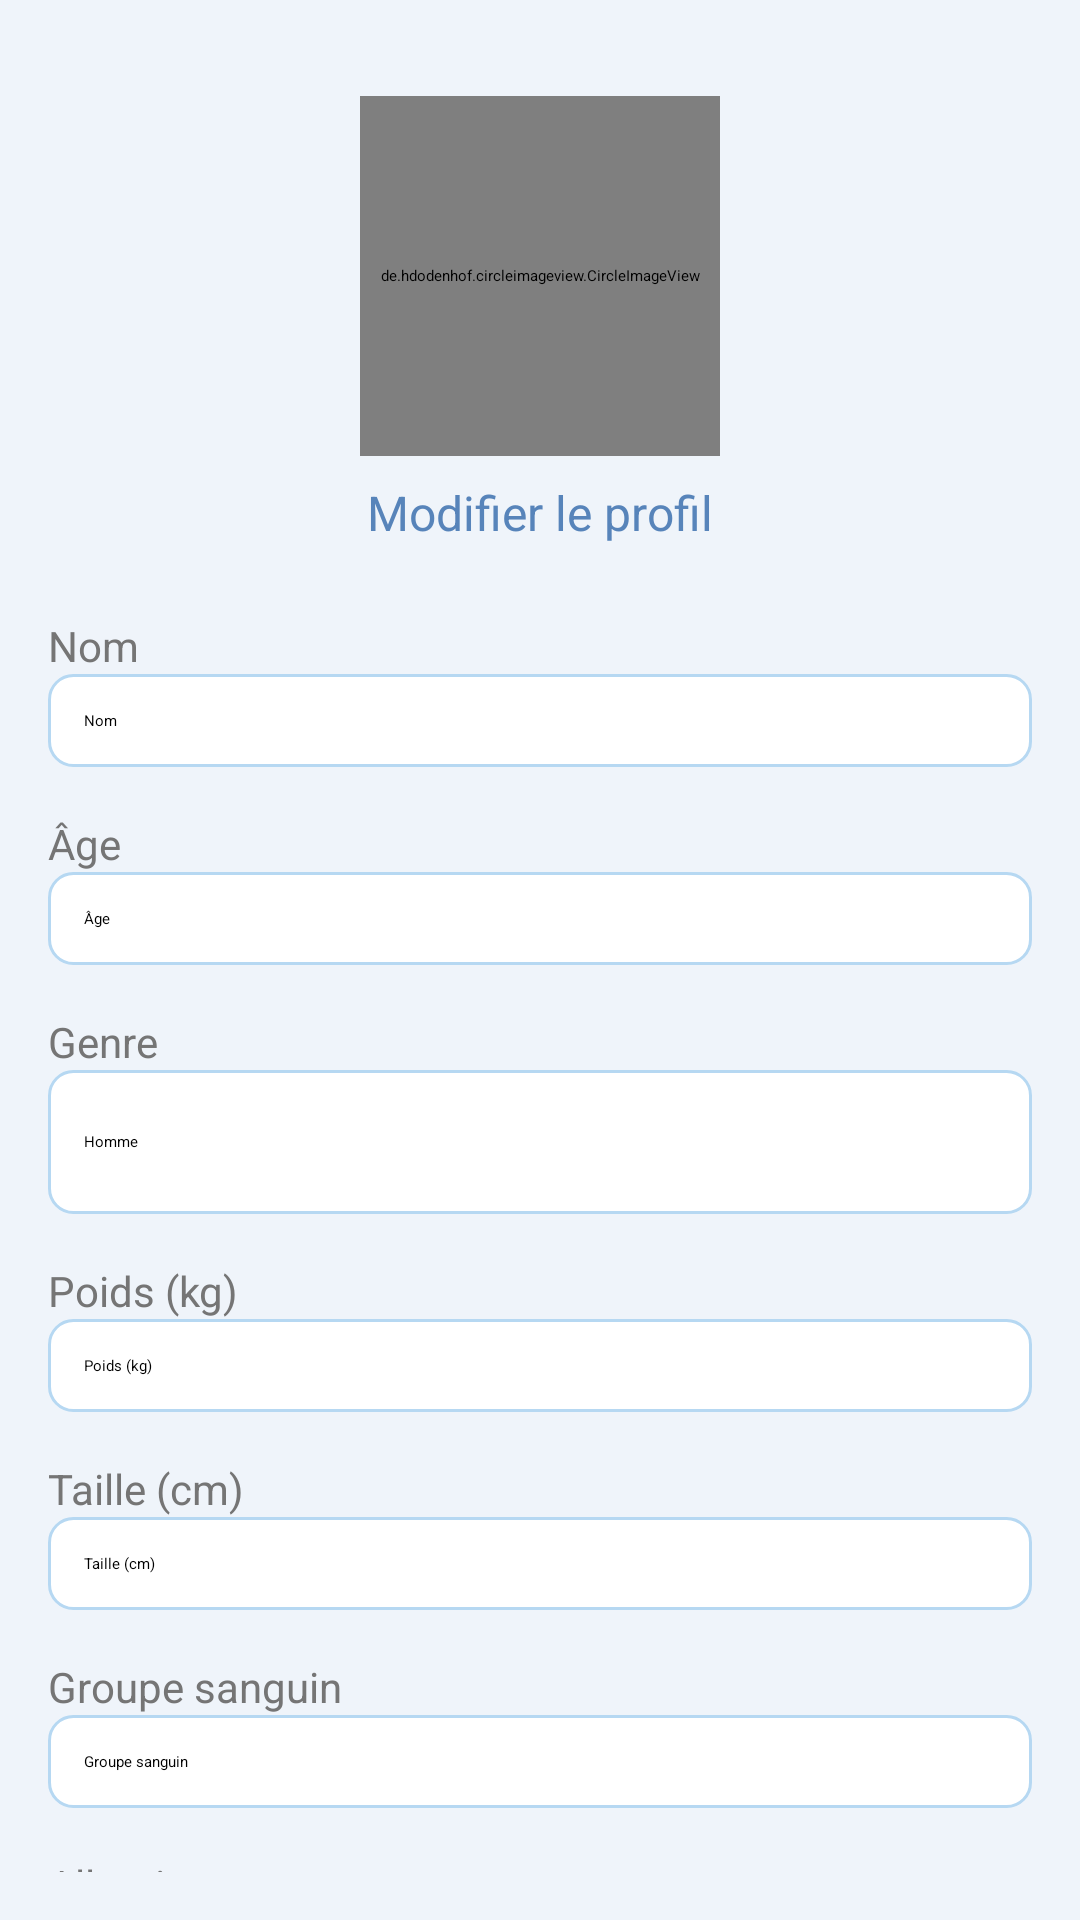

Reconstruct the res/layout file that produces this screen, plus the resources it refers to.
<!-- AndroidManifest.xml: application theme Theme.MediAssist -->
<!-- res/layout/activity_profile.xml -->
<?xml version="1.0" encoding="utf-8"?>
<RelativeLayout xmlns:android="http://schemas.android.com/apk/res/android"
    xmlns:app="http://schemas.android.com/apk/res-auto"
    android:layout_width="match_parent"
    android:layout_height="match_parent"
    android:background="@color/background">

    <androidx.appcompat.widget.Toolbar
        android:id="@+id/toolbar"
        android:layout_width="match_parent"
        android:layout_height="?attr/actionBarSize"
        android:background="@color/primary"
        app:title="@string/profile"
        app:titleTextColor="@color/white" />

    <ScrollView
        android:layout_width="match_parent"
        android:layout_height="match_parent"
        android:layout_below="@id/toolbar"
        android:padding="16dp">

        <LinearLayout
            android:layout_width="match_parent"
            android:layout_height="wrap_content"
            android:orientation="vertical">

            <de.hdodenhof.circleimageview.CircleImageView
                android:id="@+id/ivProfileImage"
                android:layout_width="120dp"
                android:layout_height="120dp"
                android:layout_gravity="center_horizontal"
                android:layout_marginTop="16dp"
                android:src="@drawable/profile_placeholder"
                app:civ_border_color="@color/primary_dark"
                app:civ_border_width="2dp" />

            <TextView
                android:layout_width="wrap_content"
                android:layout_height="wrap_content"
                android:layout_gravity="center_horizontal"
                android:layout_marginTop="8dp"
                android:text="@string/edit_profile"
                android:textColor="@color/primary_dark"
                android:textSize="16sp" />

            <LinearLayout
                android:layout_width="match_parent"
                android:layout_height="wrap_content"
                android:layout_marginTop="24dp"
                android:orientation="vertical">

                <TextView
                    android:layout_width="wrap_content"
                    android:layout_height="wrap_content"
                    android:text="@string/name"
                    android:textColor="@color/text_secondary"
                    android:textSize="14sp" />

                <EditText
                    android:id="@+id/etName"
                    android:layout_width="match_parent"
                    android:layout_height="wrap_content"
                    android:background="@drawable/edit_text_background"
                    android:hint="@string/name"
                    android:inputType="textPersonName"
                    android:padding="12dp" />

                <TextView
                    android:layout_width="wrap_content"
                    android:layout_height="wrap_content"
                    android:layout_marginTop="16dp"
                    android:text="@string/age"
                    android:textColor="@color/text_secondary"
                    android:textSize="14sp" />

                <EditText
                    android:id="@+id/etAge"
                    android:layout_width="match_parent"
                    android:layout_height="wrap_content"
                    android:background="@drawable/edit_text_background"
                    android:hint="@string/age"
                    android:inputType="number"
                    android:padding="12dp" />

                <TextView
                    android:layout_width="wrap_content"
                    android:layout_height="wrap_content"
                    android:layout_marginTop="16dp"
                    android:text="@string/gender"
                    android:textColor="@color/text_secondary"
                    android:textSize="14sp" />

                <Spinner
                    android:id="@+id/spinnerGender"
                    android:layout_width="match_parent"
                    android:layout_height="48dp"
                    android:background="@drawable/edit_text_background"
                    android:entries="@array/gender_array"
                    android:padding="12dp" />

                <TextView
                    android:layout_width="wrap_content"
                    android:layout_height="wrap_content"
                    android:layout_marginTop="16dp"
                    android:text="@string/weight"
                    android:textColor="@color/text_secondary"
                    android:textSize="14sp" />

                <EditText
                    android:id="@+id/etWeight"
                    android:layout_width="match_parent"
                    android:layout_height="wrap_content"
                    android:background="@drawable/edit_text_background"
                    android:hint="@string/weight"
                    android:inputType="numberDecimal"
                    android:padding="12dp" />

                <TextView
                    android:layout_width="wrap_content"
                    android:layout_height="wrap_content"
                    android:layout_marginTop="16dp"
                    android:text="@string/height"
                    android:textColor="@color/text_secondary"
                    android:textSize="14sp" />

                <EditText
                    android:id="@+id/etHeight"
                    android:layout_width="match_parent"
                    android:layout_height="wrap_content"
                    android:background="@drawable/edit_text_background"
                    android:hint="@string/height"
                    android:inputType="numberDecimal"
                    android:padding="12dp" />

                <TextView
                    android:layout_width="wrap_content"
                    android:layout_height="wrap_content"
                    android:layout_marginTop="16dp"
                    android:text="@string/blood_type"
                    android:textColor="@color/text_secondary"
                    android:textSize="14sp" />

                <EditText
                    android:id="@+id/etBloodType"
                    android:layout_width="match_parent"
                    android:layout_height="wrap_content"
                    android:background="@drawable/edit_text_background"
                    android:hint="@string/blood_type"
                    android:inputType="text"
                    android:padding="12dp" />

                <TextView
                    android:layout_width="wrap_content"
                    android:layout_height="wrap_content"
                    android:layout_marginTop="16dp"
                    android:text="@string/allergies"
                    android:textColor="@color/text_secondary"
                    android:textSize="14sp" />

                <EditText
                    android:id="@+id/etAllergies"
                    android:layout_width="match_parent"
                    android:layout_height="wrap_content"
                    android:background="@drawable/edit_text_background"
                    android:hint="@string/allergies"
                    android:inputType="textMultiLine"
                    android:lines="3"
                    android:padding="12dp" />

                <TextView
                    android:layout_width="wrap_content"
                    android:layout_height="wrap_content"
                    android:layout_marginTop="16dp"
                    android:text="@string/chronic_diseases"
                    android:textColor="@color/text_secondary"
                    android:textSize="14sp" />

                <EditText
                    android:id="@+id/etChronicDiseases"
                    android:layout_width="match_parent"
                    android:layout_height="wrap_content"
                    android:background="@drawable/edit_text_background"
                    android:hint="@string/chronic_diseases"
                    android:inputType="textMultiLine"
                    android:lines="3"
                    android:padding="12dp" />

                <TextView
                    android:layout_width="wrap_content"
                    android:layout_height="wrap_content"
                    android:layout_marginTop="16dp"
                    android:text="@string/phone"
                    android:textColor="@color/text_secondary"
                    android:textSize="14sp" />

                <EditText
                    android:id="@+id/etPhone"
                    android:layout_width="match_parent"
                    android:layout_height="wrap_content"
                    android:background="@drawable/edit_text_background"
                    android:hint="@string/phone"
                    android:inputType="phone"
                    android:padding="12dp" />

                <TextView
                    android:layout_width="wrap_content"
                    android:layout_height="wrap_content"
                    android:layout_marginTop="16dp"
                    android:text="@string/address"
                    android:textColor="@color/text_secondary"
                    android:textSize="14sp" />

                <EditText
                    android:id="@+id/etAddress"
                    android:layout_width="match_parent"
                    android:layout_height="wrap_content"
                    android:background="@drawable/edit_text_background"
                    android:hint="@string/address"
                    android:inputType="textPostalAddress"
                    android:lines="2"
                    android:padding="12dp" />

                <Button
                    android:id="@+id/btnSave"
                    android:layout_width="match_parent"
                    android:layout_height="wrap_content"
                    android:layout_marginTop="24dp"
                    android:layout_marginBottom="16dp"
                    android:background="@color/primary_dark"
                    android:text="@string/save"
                    android:textColor="@color/white" />
            </LinearLayout>
        </LinearLayout>
    </ScrollView>
</RelativeLayout>
<!-- resources referenced by this layout -->
<resources>
  <string-array name="gender_array">
          <item>Homme</item>
          <item>Femme</item>
      </string-array>
  <color name="background">#eff4fa</color>
  <color name="primary">#9AC8EB</color>
  <color name="primary_dark">#5784BA</color>
  <color name="text_secondary">#757575</color>
  <color name="white">#FFFFFF</color>
  <!-- drawable edit_text_background (drawable) -->
  <?xml version="1.0" encoding="utf-8"?>
  <shape xmlns:android="http://schemas.android.com/apk/res/android"
      android:shape="rectangle">
      <solid android:color="@color/white" />
      <corners android:radius="8dp" />
      <stroke
          android:width="1dp"
          android:color="@color/accent" />
  </shape>
  <!-- drawable profile_placeholder (drawable) -->
  <vector xmlns:android="http://schemas.android.com/apk/res/android"
      android:width="24dp"
      android:height="24dp"
      android:viewportWidth="24"
      android:viewportHeight="24">
      <path
          android:fillColor="#5784BA"
          android:pathData="M12,12c2.21,0 4,-1.79 4,-4s-1.79,-4 -4,-4 -4,1.79 -4,4 1.79,4 4,4zM12,14c-2.67,0 -8,1.34 -8,4v2h16v-2c0,-2.66 -5.33,-4 -8,-4z" />
  </vector>
  <string name="address">Adresse</string>
  <string name="age">Âge</string>
  <string name="allergies">Allergies</string>
  <string name="blood_type">Groupe sanguin</string>
  <string name="chronic_diseases">Maladies chroniques</string>
  <string name="edit_profile">Modifier le profil</string>
  <string name="gender">Genre</string>
  <string name="height">Taille (cm)</string>
  <string name="name">Nom</string>
  <string name="phone">Téléphone</string>
  <string name="profile">Profil</string>
  <string name="save">Enregistrer</string>
  <string name="weight">Poids (kg)</string>
  <color name="accent">#B6D8F2</color>
</resources>
